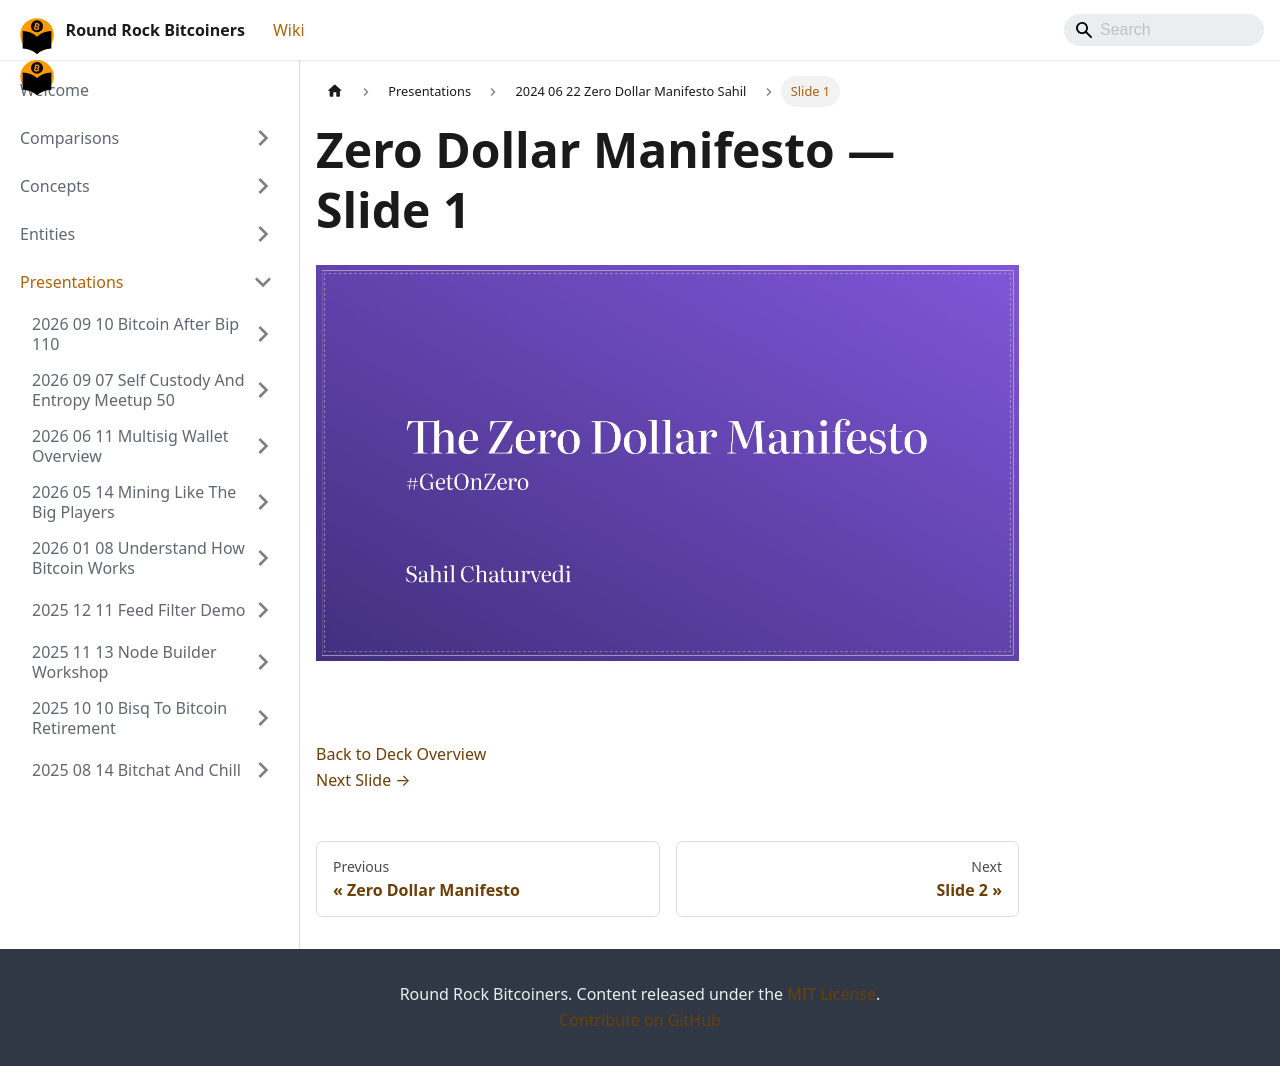

repository: jason-me/rrbtc-wiki · page: presentations/2024-06-22-zero-dollar-manifesto-sahil/slide-001/index.html · generator: docusaurus

---
title: "Slide 1 of 28 - Zero Dollar Manifesto"
sidebar_label: "Slide 1"
pagination_next: "presentations/2024-06-22-zero-dollar-manifesto-sahil/slide-002"
pagination_prev: "presentations/2024-06-22-zero-dollar-manifesto-sahil/index"
---

# Zero Dollar Manifesto — Slide 1

![Slide 1 of 28 from 'Zero Dollar Manifesto' (2024-06-22, Sahil Chaturvedi). Part of a presentation covering: getonzero, bitcoin-only, personal-finance, sound-money, sovereignty.](/img/slides/2024-06-22-zero-dollar-manifesto-sahil/slide_001.jpg)

<br/>
<br/>

  
[Back to Deck Overview](/presentations/2024-06-22-zero-dollar-manifesto-sahil/)  
[Next Slide →](/presentations/2024-06-22-zero-dollar-manifesto-sahil/slide-002)
